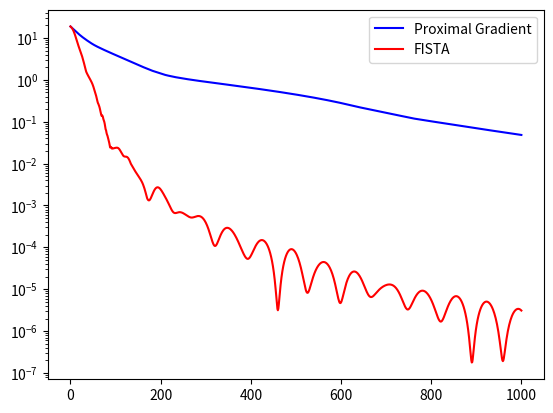

This chart was generated by the following Python code:
# -*- coding: utf-8 -*-
"""
Created on Mon Jun 20 15:54:49 2022

[redacted]
"""

# -*- coding: utf-8 -*-
"""
Created on Mon Jun 20 14:14:17 2022

[redacted]
"""

# -*- coding: utf-8 -*-
"""
Created on Wed Jun  8 12:25:08 2022

[redacted]
"""

import numpy as np
import numpy.linalg as la
from scipy.linalg import sqrtm
import matplotlib.pyplot as plt

n = 30
w = np.arange(1,n**2+1)
www = w.reshape((n,n)).T
A = np.sin(93*www**3)
Q = A.T @ A
b = 10*np.sin(27*np.arange(1,n+1)**3)
c = b @ la.solve(Q,b)+1
DD = np.sin(15*www**3)
Z = sqrtm(la.inv(DD@DD.T))
D = Z @ DD


e = np.ones((n,)) #unit vector

def soft_thres(eta,x):
    return np.maximum(np.abs(x)-eta,0)*np.sign(x)

def obj(x,Q,b,c,D,e):
    return np.sqrt(x.T@Q@x+2*b.T@x+c) + 0.2*np.linalg.norm(D@x+e,ord=1)

def gradf(x,Q,b,c):
    return (Q@x+b)/np.sqrt(x.T@Q@x+2*b.T@x+c) 


I=10000#number of iterations
#Proximal gradient
x_PG = np.zeros((n,I+1))
x_PG[:,0] = np.ones((n,))
obj_PG = np.zeros((I+1,))
obj_PG[0] = obj(x_PG[:,0],Q,b,c,D,e)

L = np.linalg.norm(Q,ord=2)/np.sqrt(c-b.T@np.linalg.inv(Q)@b)

#FISTA
x_FISTA = np.zeros((n,I+1))
x_FISTA[:,0] = np.ones((n,))
obj_FISTA = np.zeros((I+1,))
obj_FISTA[0] = obj(x_FISTA[:,0],Q,b,c,D,e)
y_FISTA = x_FISTA[:,0]
t_FISTA=1



for i in range(I):
    #Perform PS update
    x_c = x_PG[:,i]
    x_next = D.T@soft_thres(0.2/L,D@(x_c-1/L*gradf(x_c,Q,b,c))+e)-D.T@e
    x_PG[:,i+1] = x_next
    #compute objective function
    obj_PG[i+1] = obj(x_next,Q,b,c,D,e)
    
    #Perform FISTA update
    x_c = x_FISTA[:,i]
    x_next = D.T@soft_thres(0.2/L,D@(y_FISTA-1/L*gradf(y_FISTA,Q,b,c))+e)-D.T@e
    t_FISTA_next = (1+np.sqrt(1+4*t_FISTA**2))/2
    y_FISTA = x_next+(t_FISTA-1)/t_FISTA_next*(x_next - x_c)
    t_FISTA = t_FISTA_next
    x_FISTA[:,i+1] = x_next
    #compute objective function
    obj_FISTA[i+1] = obj(x_next,Q,b,c,D,e)
    
#plot
I_graph = 1001
plt.close('all')
plt.figure()
Fct_opt = min(np.min(obj_PG),np.min(obj_FISTA))
plt.semilogy(obj_PG[:I_graph]-Fct_opt,'b', label='Proximal Gradient')
plt.semilogy(obj_FISTA[:I_graph]-Fct_opt,'r', label='FISTA')
plt.legend()
plt.show
plt.savefig('part2_ex1.pdf')

    